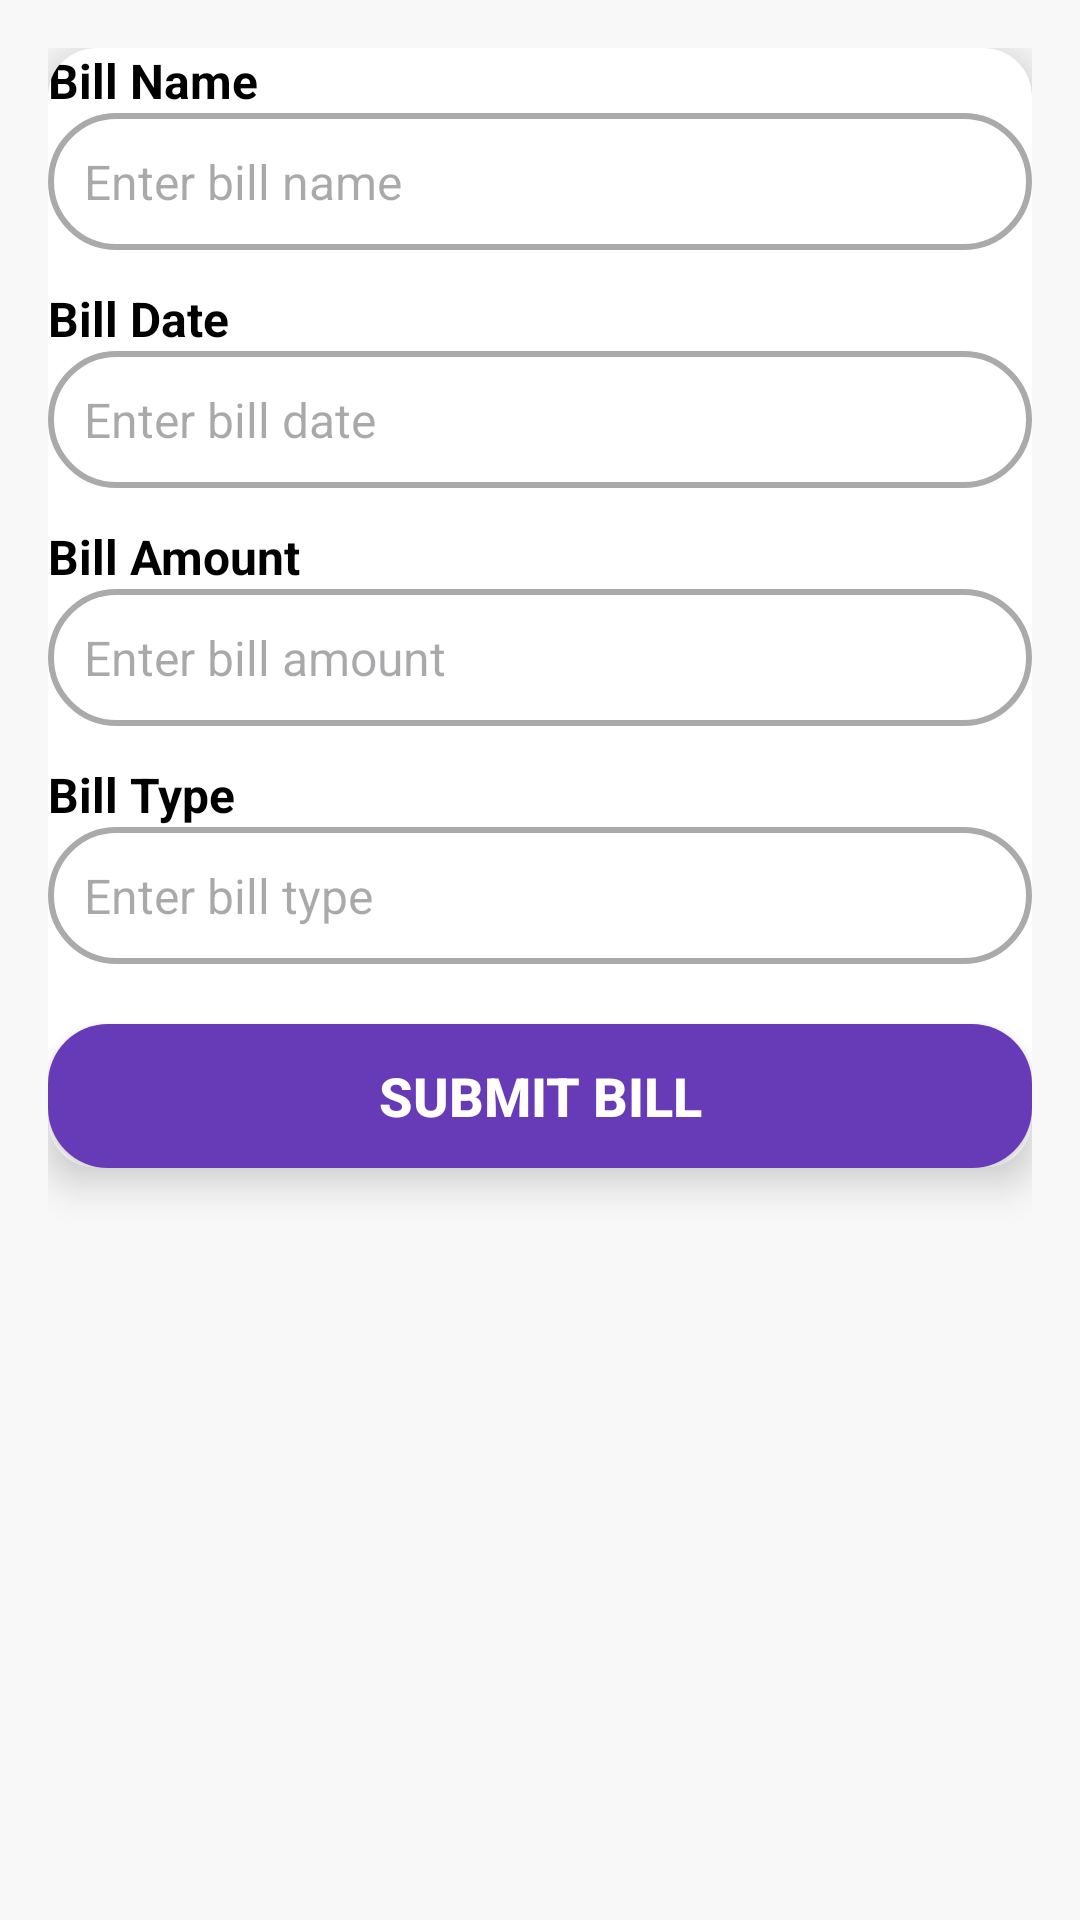

Here is an Android app screen rendered from its layout file. Give the layout XML and the strings, colors and styles it references.
<!-- AndroidManifest.xml: application theme Theme.BillMate -->
<!-- res/layout/dialog_edit_bill.xml -->
<?xml version="1.0" encoding="utf-8"?>
<LinearLayout xmlns:android="http://schemas.android.com/apk/res/android"
    xmlns:app="http://schemas.android.com/apk/res-auto"
    android:layout_width="match_parent"
    android:layout_height="wrap_content"
    android:orientation="vertical"
    android:padding="16dp"
    android:background="@color/lightGray">

    
    <androidx.cardview.widget.CardView
        android:layout_width="match_parent"
        android:layout_height="wrap_content"
        app:cardCornerRadius="16dp"
        app:cardElevation="8dp"
        android:background="@android:color/white"
        android:padding="20dp">

        <LinearLayout
            android:layout_width="match_parent"
            android:layout_height="wrap_content"
            android:orientation="vertical">

            
            <TextView
                android:layout_width="wrap_content"
                android:layout_height="wrap_content"
                android:text="Bill Name"
                android:textSize="16sp"
                android:textStyle="bold"
                android:textColor="@color/black" />

            <EditText
                android:id="@+id/etBillName"
                android:layout_width="match_parent"
                android:layout_height="wrap_content"
                android:hint="Enter bill name"
                android:textSize="16sp"
                android:padding="12dp"
                android:background="@drawable/rounded_border"
                android:inputType="text" />

            
            <TextView
                android:layout_width="wrap_content"
                android:layout_height="wrap_content"
                android:text="Bill Date"
                android:textSize="16sp"
                android:textStyle="bold"
                android:textColor="@color/black"
                android:layout_marginTop="12dp" />

            <EditText
                android:id="@+id/etBillDate"
                android:layout_width="match_parent"
                android:layout_height="wrap_content"
                android:hint="Enter bill date"
                android:textSize="16sp"
                android:padding="12dp"
                android:background="@drawable/rounded_border"
                android:inputType="date" />

            
            <TextView
                android:layout_width="wrap_content"
                android:layout_height="wrap_content"
                android:text="Bill Amount"
                android:textSize="16sp"
                android:textStyle="bold"
                android:textColor="@color/black"
                android:layout_marginTop="12dp" />

            <EditText
                android:id="@+id/etBillAmount"
                android:layout_width="match_parent"
                android:layout_height="wrap_content"
                android:hint="Enter bill amount"
                android:textSize="16sp"
                android:padding="12dp"
                android:background="@drawable/rounded_border"
                android:inputType="numberDecimal" />

            
            <TextView
                android:layout_width="wrap_content"
                android:layout_height="wrap_content"
                android:text="Bill Type"
                android:textSize="16sp"
                android:textStyle="bold"
                android:textColor="@color/black"
                android:layout_marginTop="12dp" />

            <EditText
                android:id="@+id/etBillType"
                android:layout_width="match_parent"
                android:layout_height="wrap_content"
                android:hint="Enter bill type"
                android:textSize="16sp"
                android:padding="12dp"
                android:background="@drawable/rounded_border"
                android:inputType="text" />

            
            <Button
                android:id="@+id/btnSubmitBill"
                android:layout_width="match_parent"
                android:layout_height="wrap_content"
                android:text="Submit Bill"
                android:textSize="18sp"
                android:textStyle="bold"
                android:textColor="@android:color/white"
                android:background="@drawable/button_rounded"
                android:layout_marginTop="20dp"
                />
        </LinearLayout>
    </androidx.cardview.widget.CardView>
</LinearLayout>
<!-- resources referenced by this layout -->
<resources>
  <color name="black">#FF000000</color>
  <color name="lightGray">#F8F8F8</color>
  <!-- drawable button_rounded (drawable) -->
  <?xml version="1.0" encoding="utf-8"?>
  <shape xmlns:android="http://schemas.android.com/apk/res/android"
      android:shape="rectangle">
      <corners android:radius="20dp"/>
      <solid android:color="@color/purple_500"/>
  </shape>
  <!-- drawable rounded_border (drawable) -->
  <?xml version="1.0" encoding="utf-8"?>
  <shape xmlns:android="http://schemas.android.com/apk/res/android"
      android:shape="rectangle">
      <corners android:radius="30dp"/>
      <solid android:color="@android:color/white"/>
      <stroke android:width="2dp" android:color="@android:color/darker_gray"/>
  </shape>
  <style name="Theme.BillMate" parent="Base.Theme.BillMate" />
  <color name="purple_500">#673AB7</color>
  <style name="Base.Theme.BillMate" parent="Theme.Material3.DayNight.NoActionBar">
          
  
      </style>
</resources>
